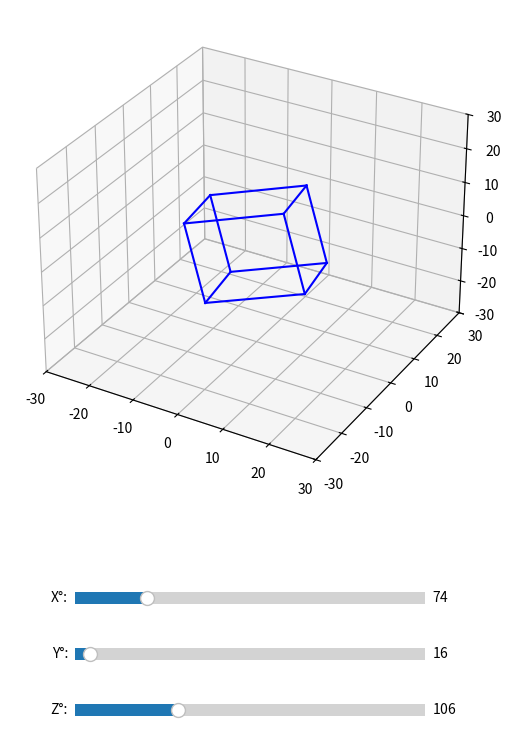

The script that saved this image:
import numpy as np
import matplotlib.pyplot as plt
from matplotlib.widgets import Slider

# Defined the 8 corners (vertices) of the cube
cube_points = np.array([
    [-1, -1, -1],
    [ 1, -1, -1],
    [ 1,  1, -1],
    [-1,  1, -1],
    [-1, -1,  1],
    [ 1, -1,  1],
    [ 1,  1,  1],
    [-1,  1,  1]
])

# Multiplied by 10 to make the cube bigger
cube_points = cube_points * 10

# Lines that will connect the corners
lines = [
    [0, 1], [1, 2], [2, 3], [3, 0], # Base
    [4, 5], [5, 6], [6, 7], [7, 4], # Top
    [0, 4], [1, 5], [2, 6], [3, 7]  # Sides
]

def rotation_x(angle_deg):
    # Math for rotation around the X-axis
    angle_rad = np.radians(angle_deg)
    c, s = np.cos(angle_rad), np.sin(angle_rad)
    return np.array([
        [1, 0, 0],
        [0, c, -s],
        [0, s, c]
    ])

def rotation_y(angle_deg):
    # Math for rotation around the Y-axis
    angle_rad = np.radians(angle_deg)
    c, s = np.cos(angle_rad), np.sin(angle_rad)
    return np.array([
        [c, 0, s],
        [0, 1, 0],
        [-s, 0, c]
    ])

def rotation_z(angle_deg):
    # Math for rotation around the Z-axis
    angle_rad = np.radians(angle_deg)
    c, s = np.cos(angle_rad), np.sin(angle_rad)
    return np.array([
        [c, -s, 0],
        [s, c, 0],
        [0, 0, 1]
    ])

def draw_cube(val):
    # Clear the previous cube
    ax.cla()
    
    # Set limits (to keep it fitted on the screen)
    ax.set_xlim([-30, 30])
    ax.set_ylim([-30, 30])
    ax.set_zlim([-30, 30])
    
    # Get current angles from sliders
    angle_x = slider_x.val
    angle_y = slider_y.val
    angle_z = slider_z.val
    
    # Calculate rotation matrices
    mat_x = rotation_x(angle_x)
    mat_y = rotation_y(angle_y)
    mat_z = rotation_z(angle_z)
    
    # Combine all three rotations
    combined_matrix = mat_z @ mat_y @ mat_x
    
    # Rotate each point
    rotated_points = cube_points @ combined_matrix.T
    
    # Draw lines using the new points
    for p1_idx, p2_idx in lines:
        x_coords = [rotated_points[p1_idx, 0], rotated_points[p2_idx, 0]]
        y_coords = [rotated_points[p1_idx, 1], rotated_points[p2_idx, 1]]
        z_coords = [rotated_points[p1_idx, 2], rotated_points[p2_idx, 2]]
        ax.plot3D(x_coords, y_coords, z_coords, color='blue')
        
    fig.canvas.draw_idle()

# Main application window setup
fig = plt.figure(figsize=(7, 8))
fig.canvas.manager.set_window_title('Cube Rotator')

# 3D plot area
ax = fig.add_axes([0.1, 0.35, 0.8, 0.6], projection='3d')

# Space for creating sliders
ax_x = fig.add_axes([0.25, 0.20, 0.5, 0.03])
ax_y = fig.add_axes([0.25, 0.13, 0.5, 0.03])
ax_z = fig.add_axes([0.25, 0.06, 0.5, 0.03])

# Initialize sliders
slider_x = Slider(ax_x, 'X°:', 0, 360, valinit=74.1)
slider_y = Slider(ax_y, 'Y°:', 0, 360, valinit=15.9)
slider_z = Slider(ax_z, 'Z°:', 0, 360, valinit=105.9)

# Call draw_cube function whenever slider moves
slider_x.on_changed(draw_cube)
slider_y.on_changed(draw_cube)
slider_z.on_changed(draw_cube)

# Called once for the initial drawing
draw_cube(0)

plt.show()
